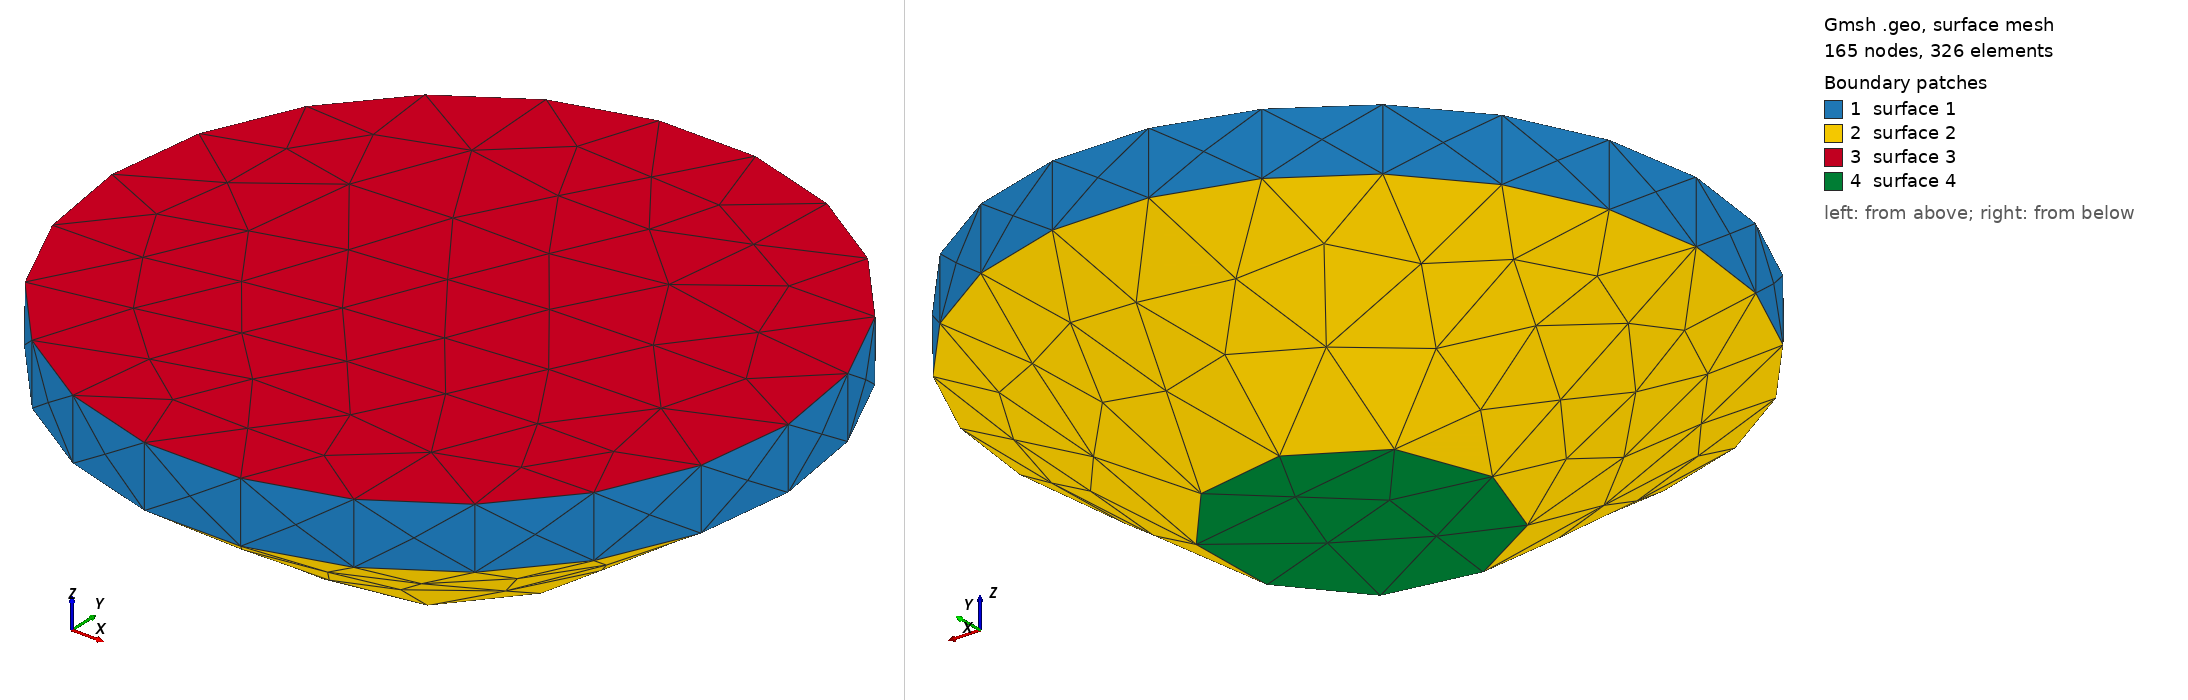

Gmsh geometry script, surface-meshed: 165 nodes, 326 surface elements. Boundary patches (legend numbers): 1 surface 1, 2 surface 2, 3 surface 3, 4 surface 4. Left view from above one corner, right view from below the opposite corner. The script declares no physical surfaces, so the legend lists its geometric surfaces. The drawing asked Gmsh for element sizes between 1% and 20% of the model's largest extent; the script's own settings can give other sizes.

=== test_WaveBot.geo (drawn) ===
// This code was created by pygmsh vunknown.
SetFactory("OpenCASCADE");
vol8 = newv;
Cylinder(vol8) = {0, 0, 0, 0, 0, -0.16, 0.88};
vol9 = newv;
Cone(vol9) = {0, 0, -0.16, 0, 0, -0.37, 0.88, 0.35};
bo1[] = BooleanUnion{ Volume{vol8}; Delete; } { Volume{vol9}; Delete;};
Translate {0, 0, 0.001} { Volume{bo1[]}; }
